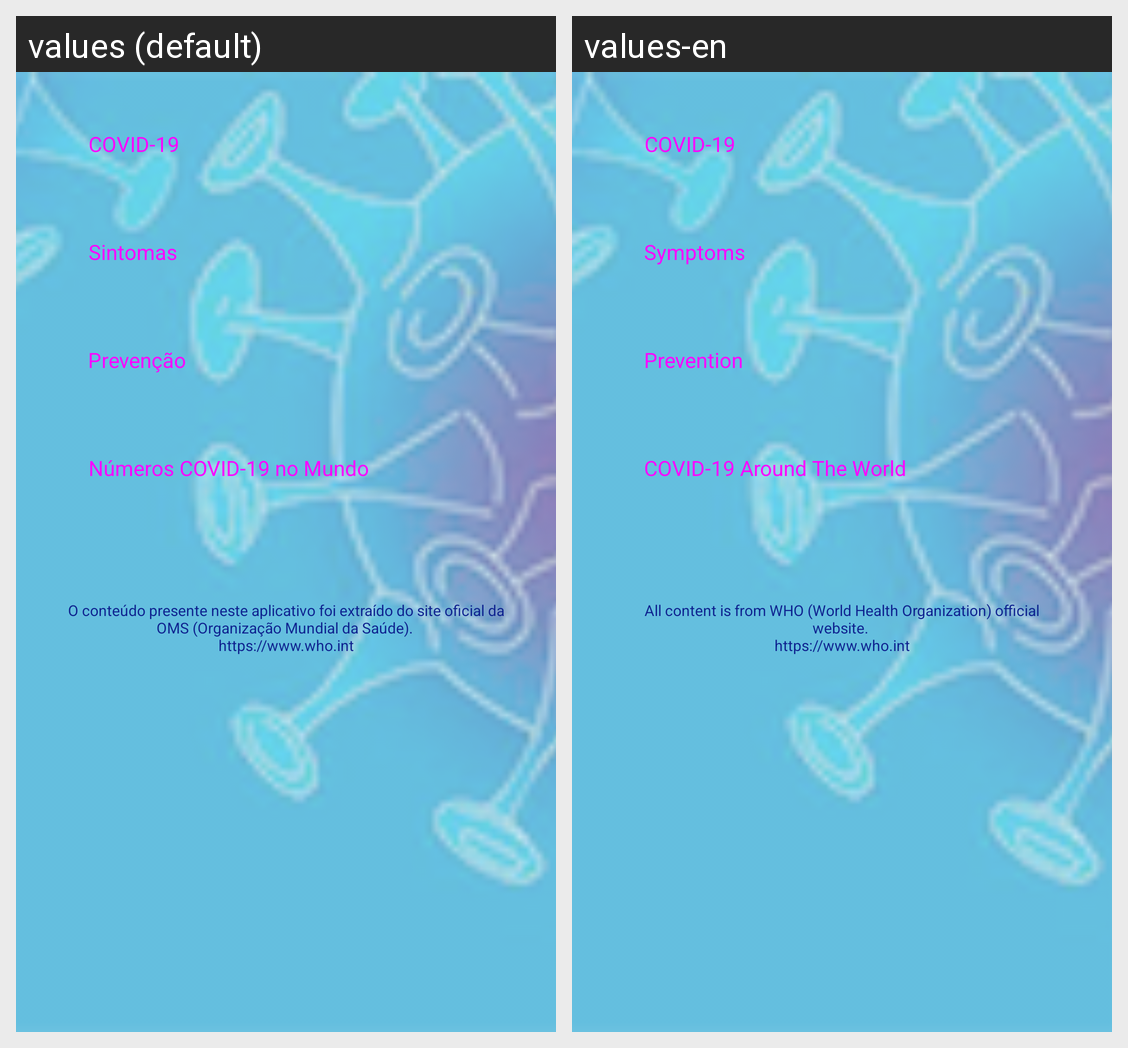

Strings drawn on this Android screen and how each of the app's shown locales translates them:
Android screen res/layout/activity_main.xml rendered under 2 locales, left to right: values (default), values-en. Device: Nexus 5 (rendered at 1080×1920; each locale shown at half size, 540×960, under a caption strip naming it); theme AppTheme.
Strings drawn on this screen, with the default value and each locale's value (text and hints the layout hard-codes, and strings that could not be matched under every locale, appear in the picture but are not listed):

btnCovid
  values: COVID-19
  values-en: COVID-19

btnSymptoms
  values: Sintomas
  values-en: Symptoms

btnPrevention
  values: Prevenção
  values-en: Prevention

btnNumbers
  values: Números COVID-19 no Mundo
  values-en: COVID-19 Around The World

reference
  values: O conteúdo presente neste aplicativo foi extraído do site oficial da OMS (Organização Mundial da Saúde). 
      https://www.who.int
  values-en: All content is from WHO (World Health Organization) official website. 
      https://www.who.int
